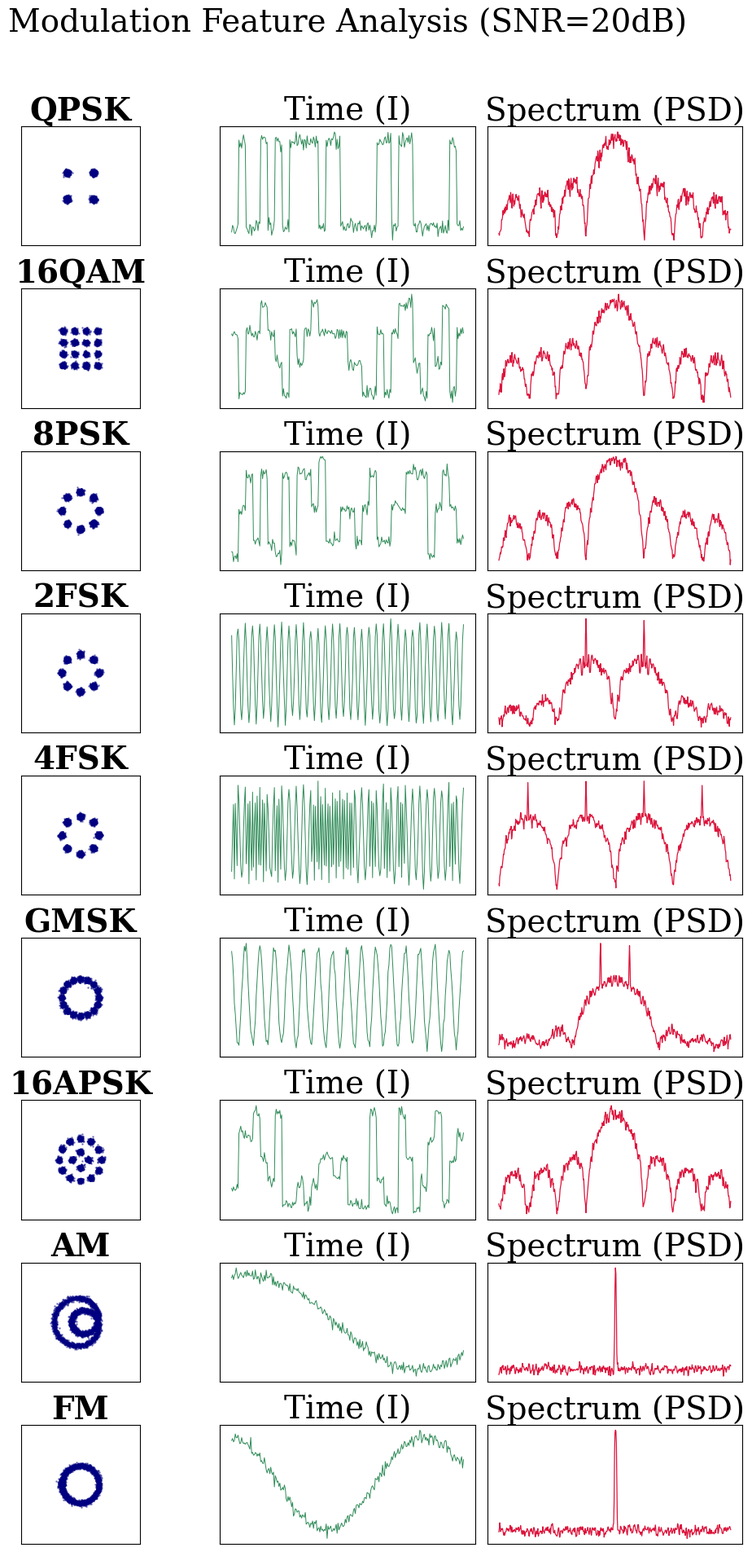

The script that saved this image:
import numpy as np
import matplotlib.pyplot as plt
import scipy.signal as signal
from scipy.fftpack import fftshift


# ===================== 0. 字体配置函数 (新增) =====================
def setup_font():
    # 核心字体配置：英文/数字用Times New Roman，中文用宋体，跨系统兼容
    plt.rcParams['font.family'] = 'serif'
    plt.rcParams['font.serif'] = [
        'Times New Roman',
        'SimSun',
        'Songti SC',
        'DejaVu Serif'
    ]
    plt.rcParams['axes.unicode_minus'] = False

    # 完全保留你的字号设置
    plt.rcParams['axes.titlesize'] = 10
    plt.rcParams['axes.labelsize'] = 26
    plt.rcParams['xtick.labelsize'] = 26
    plt.rcParams['ytick.labelsize'] = 26
    plt.rcParams['legend.fontsize'] = 22
    plt.rcParams['figure.titlesize'] = 22

    print("✅ Font initialized: English=Times New Roman, Chinese=SimSun")


# ===================== 1. 信号生成引擎 (增强物理特性) =====================
def generate_signal(mod_type, num_samples=4096, sps=8):
    """
    sps: Samples per symbol, 增加采样率可以让FSK的圆环和时域波形更平滑
    """
    num_symbols = num_samples // sps
    t = np.linspace(0, 1, num_samples)
    iq = np.zeros(num_samples, dtype=complex)

    # a) PSK子类 (采用符号扩展使其在加噪前点迹集中)
    if mod_type in ['BPSK', 'QPSK', '8PSK', 'OQPSK', 'PI/4DQPSK']:
        map_dict = {
            'BPSK': [0, np.pi],
            'QPSK': [np.pi / 4, 3 * np.pi / 4, 5 * np.pi / 4, 7 * np.pi / 4],
            '8PSK': np.linspace(0, 2 * np.pi, 8, endpoint=False),
            'OQPSK': [np.pi / 4, 3 * np.pi / 4, 5 * np.pi / 4, 7 * np.pi / 4],
            'PI/4DQPSK': np.linspace(0, 2 * np.pi, 8, endpoint=False)
        }
        syms = np.random.choice(map_dict[mod_type], num_symbols)
        iq = np.repeat(np.exp(1j * syms), sps)

    # b) QAM子类
    elif 'QAM' in mod_type:
        n = int(''.join(filter(str.isdigit, mod_type)))
        side = int(np.sqrt(n))
        x = np.linspace(-side + 1, side - 1, side)
        grid_i, grid_q = np.meshgrid(x, x)
        points = (grid_i + 1j * grid_q).flatten()
        syms = np.random.choice(points, num_symbols)
        iq = np.repeat(syms, sps)

    # c) FSK子类 (修正：相位连续累加，使其在星座图呈现圆环)
    elif mod_type in ['2FSK', '4FSK', 'MSK', 'GMSK']:
        freq_map = {'2FSK': [-1, 1], '4FSK': [-3, -1, 1, 3], 'MSK': [-1, 1], 'GMSK': [-1, 1]}
        data = np.random.choice(freq_map[mod_type], num_symbols)
        # 频率偏差
        h = 0.5 if 'MSK' in mod_type else 1.0
        f_dev = (h / sps) * np.repeat(data, sps)
        phase = np.cumsum(2 * np.pi * f_dev)
        iq = np.exp(1j * phase)

    # d) APSK子类
    elif 'APSK' in mod_type:
        r1, r2 = 1.0, 2.6
        p1 = r1 * np.exp(1j * np.linspace(0, 2 * np.pi, 4, endpoint=False))
        p2 = r2 * np.exp(1j * np.linspace(0, 2 * np.pi, 12, endpoint=False))
        points = np.concatenate([p1, p2])
        syms = np.random.choice(points, num_symbols)
        iq = np.repeat(syms, sps)

    # e) 模拟调制
    elif mod_type in ['AM', 'FM', 'CW', 'DSB']:
        if mod_type == 'AM':
            iq = (1.0 + 0.5 * np.sin(2 * np.pi * 5 * t)) * np.exp(1j * 2 * np.pi * 10 * t)
        elif mod_type == 'FM':
            iq = np.exp(1j * (2 * np.pi * 10 * t + 5 * np.sin(2 * np.pi * 2 * t)))
        elif mod_type == 'CW':
            iq = np.exp(1j * 2 * np.pi * 10 * t)
        elif mod_type == 'DSB':
            iq = np.sin(2 * np.pi * 5 * t) * np.exp(1j * 2 * np.pi * 10 * t)

    # 归一化功率
    iq /= np.sqrt(np.mean(np.abs(iq) ** 2))
    return iq


# ===================== 2. 加噪逻辑 (保持一致) =====================
def add_noise(iq, snr_db):
    signal_power = np.mean(np.abs(iq) ** 2)
    noise_power = signal_power / (10 ** (snr_db / 10))
    noise_std = np.sqrt(noise_power / 2)
    noise = np.random.normal(0, noise_std, iq.shape) + 1j * np.random.normal(0, noise_std, iq.shape)
    return iq + noise


# ===================== 3. 增强版绘图函数 =====================
def plot_modulation_analysis(mod_list, snr=20):
    # 调用字体配置函数，确保绘图前生效
    setup_font()

    num_mods = len(mod_list)
    fig, axes = plt.subplots(num_mods, 3, figsize=(10, 2.2 * num_mods))

    # 调整整体间距，更紧凑
    plt.subplots_adjust(hspace=0.5, wspace=0.25)

    for i, mod in enumerate(mod_list):
        iq = generate_signal(mod)
        noisy_iq = add_noise(iq, snr)

        # --- 列 1: 星座图 (增加范围限制，隐藏刻度) ---
        ax_const = axes[i, 0]
        ax_const.scatter(np.real(noisy_iq), np.imag(noisy_iq), s=0.8, alpha=0.4, color='navy')
        ax_const.set_title(f"{mod}", fontsize=28, fontweight='bold', pad=2)
        ax_const.set_xlim([-3.2, 3.2])
        ax_const.set_ylim([-3.2, 3.2])
        ax_const.set_xticks([])
        ax_const.set_yticks([])
        ax_const.set_aspect('equal')

        # --- 列 2: 时域波形 (I路) ---
        ax_time = axes[i, 1]
        ax_time.plot(np.real(noisy_iq[:256]), linewidth=0.7, color='seagreen')
        ax_time.set_title("Time (I)", fontsize=28, pad=2)
        ax_time.set_xticks([])
        ax_time.set_yticks([])

        # --- 列 3: 功率谱密度 (PSD) - 修正横线问题 ---
        ax_psd = axes[i, 2]
        # 使用更大的nperseg提高频率分辨率
        f, Pxx = signal.welch(noisy_iq, fs=1.0, nperseg=512, detrend=False)
        # 修正：使用fftshift对齐频率中心，并确保绘图数据不交叉
        ax_psd.semilogy(fftshift(f), fftshift(Pxx), color='crimson', linewidth=0.9)
        ax_psd.set_title("Spectrum (PSD)", fontsize=28, pad=2)
        ax_psd.set_xticks([])
        ax_psd.set_yticks([])

    plt.suptitle(f"Modulation Feature Analysis (SNR={snr}dB)", fontsize=28, y=0.99)
    # 强制紧凑布局
    fig.tight_layout(rect=[0, 0.03, 1, 0.97])
    plt.show()


if __name__ == "__main__":
    # 选取代表性子类进行展示
    representative_mods = [
        'QPSK', '16QAM', '8PSK',  # 幅度相位类
        '2FSK', '4FSK', 'GMSK',  # 频率类 (现在星座图应呈现圆环)
        '16APSK',  # 混合类
        'AM', 'FM'  # 模拟类
    ]
    plot_modulation_analysis(representative_mods, snr=20)
